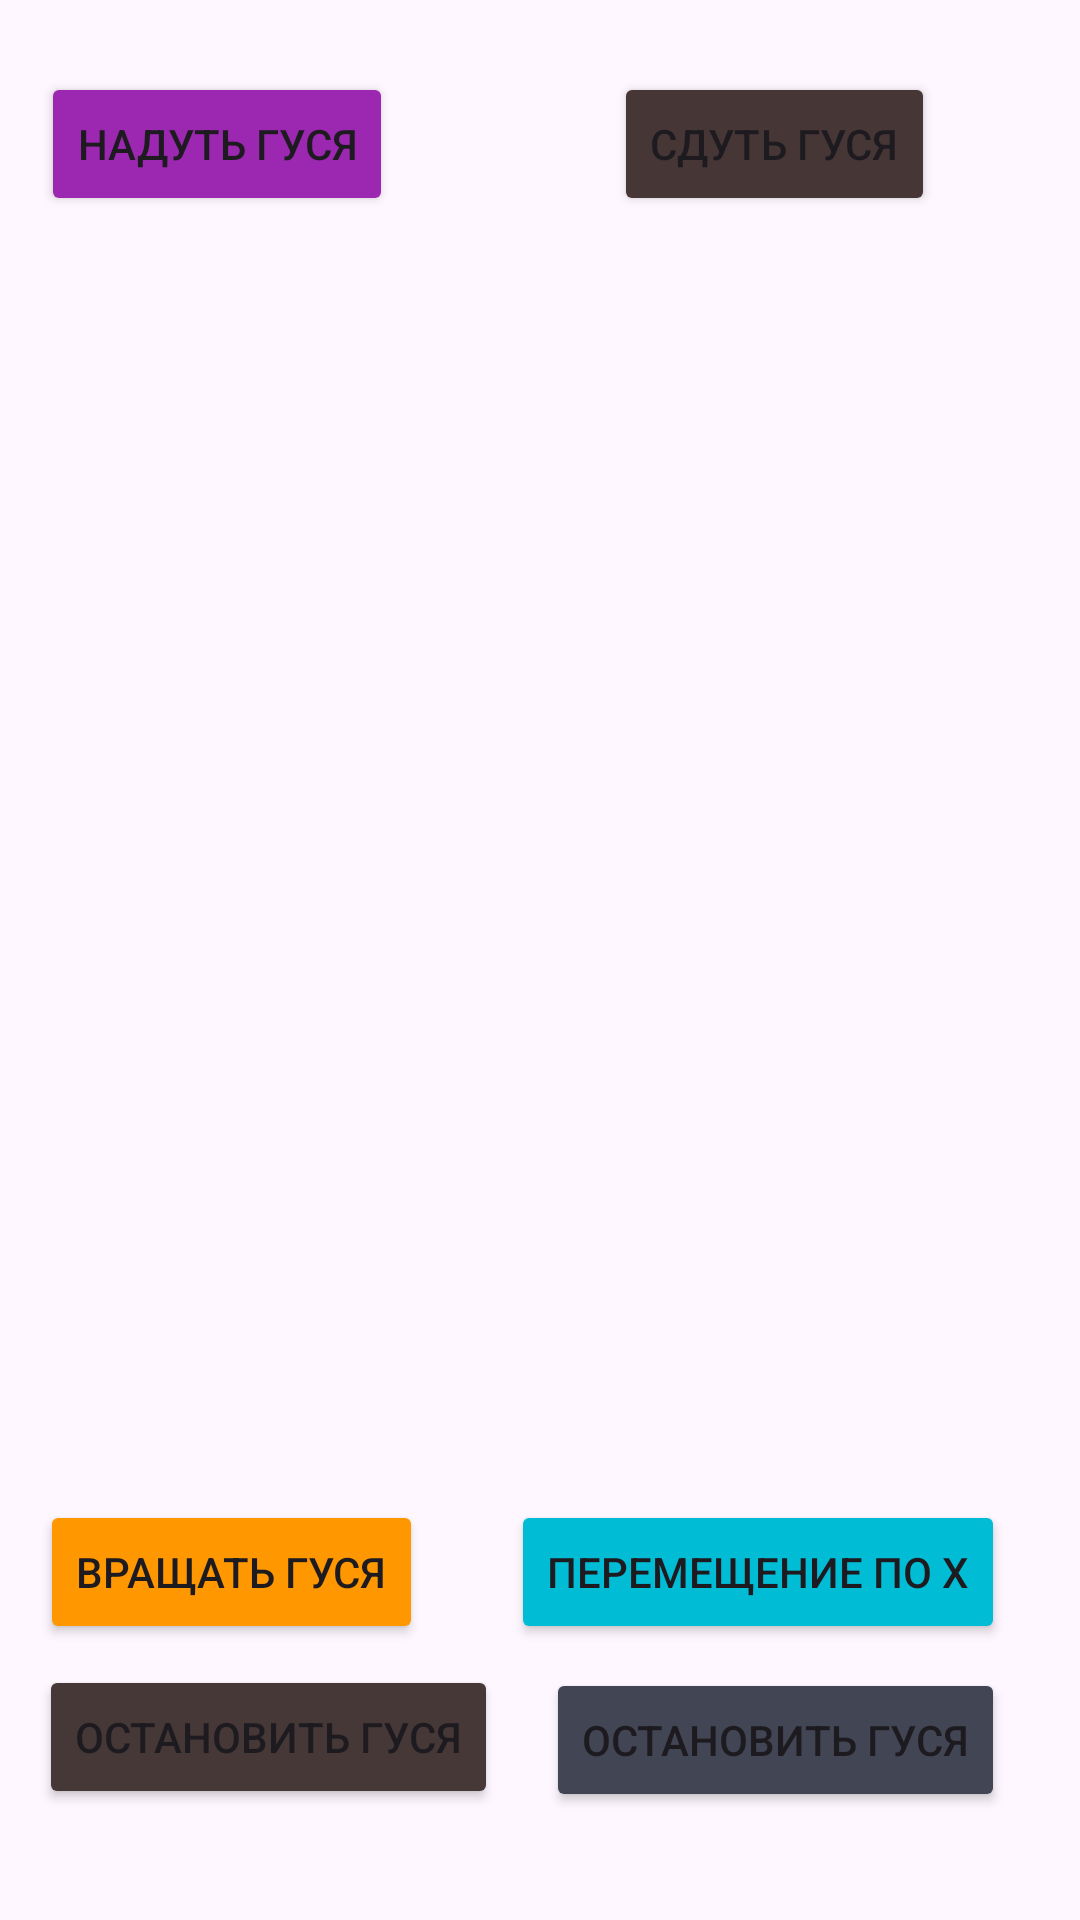

The Android layout XML behind this screen, and the referenced resources:
<!-- AndroidManifest.xml: application theme Theme.Mirea_prac_11 -->
<!-- res/layout/activity_rotation.xml -->
<?xml version="1.0" encoding="utf-8"?>
<androidx.constraintlayout.widget.ConstraintLayout xmlns:android="http://schemas.android.com/apk/res/android"
    xmlns:app="http://schemas.android.com/apk/res-auto"
    xmlns:tools="http://schemas.android.com/tools"
    android:id="@+id/main"
    android:layout_width="match_parent"
    android:layout_height="match_parent"
    tools:context=".RotationActivity">

    <ImageView
        android:id="@+id/imageView"
        android:layout_width="159dp"
        android:layout_height="270dp"
        android:layout_marginTop="184dp"
        app:layout_constraintEnd_toEndOf="parent"
        app:layout_constraintStart_toStartOf="parent"
        app:layout_constraintTop_toTopOf="parent"
        app:srcCompat="@drawable/utka" />

    <Button
        android:id="@+id/rotationButton"
        android:layout_width="wrap_content"
        android:layout_height="wrap_content"
        android:layout_marginBottom="92dp"
        android:backgroundTint="#FF9800"
        android:onClick="reverse"
        android:text="Вращать гуся"
        app:layout_constraintBottom_toBottomOf="parent"
        app:layout_constraintEnd_toEndOf="parent"
        app:layout_constraintHorizontal_bias="0.058"
        app:layout_constraintStart_toStartOf="parent" />

    <Button
        android:id="@+id/stopRotationButton"
        android:layout_width="wrap_content"
        android:layout_height="wrap_content"
        android:layout_marginBottom="32dp"
        android:backgroundTint="#473838"
        android:onClick="stopReverse"
        android:text="Остановить гуся"
        app:layout_constraintBottom_toBottomOf="parent"
        app:layout_constraintEnd_toEndOf="parent"
        app:layout_constraintHorizontal_bias="0.063"
        app:layout_constraintStart_toStartOf="parent"
        app:layout_constraintTop_toBottomOf="@+id/rotationButton"
        app:layout_constraintVertical_bias="0.583" />

    <Button
        android:id="@+id/startMovement"
        android:layout_width="wrap_content"
        android:layout_height="wrap_content"
        android:layout_marginBottom="92dp"
        android:backgroundTint="#00BCD4"
        android:onClick="movement"
        android:text="Перемещение по X"
        app:layout_constraintBottom_toBottomOf="parent"
        app:layout_constraintEnd_toEndOf="parent"
        app:layout_constraintHorizontal_bias="0.872"
        app:layout_constraintStart_toStartOf="parent" />

    <Button
        android:id="@+id/stopMovementButton"
        android:layout_width="wrap_content"
        android:layout_height="wrap_content"
        android:layout_marginBottom="36dp"
        android:backgroundTint="#424553"
        android:onClick="stopMovement"
        android:text="Остановить гуся"
        app:layout_constraintBottom_toBottomOf="parent"
        app:layout_constraintEnd_toEndOf="parent"
        app:layout_constraintHorizontal_bias="0.88"
        app:layout_constraintStart_toStartOf="parent" />

    <Button
        android:id="@+id/inflateButton"
        android:layout_width="wrap_content"
        android:layout_height="wrap_content"
        android:layout_marginTop="24dp"
        android:backgroundTint="#9C27B0"
        android:onClick="inflate"
        android:text="Надуть гуся"
        app:layout_constraintEnd_toEndOf="parent"
        app:layout_constraintHorizontal_bias="0.056"
        app:layout_constraintStart_toStartOf="parent"
        app:layout_constraintTop_toTopOf="parent" />

    <Button
        android:id="@+id/button8"
        android:layout_width="wrap_content"
        android:layout_height="wrap_content"
        android:layout_marginTop="24dp"
        android:backgroundTint="#473636"
        android:onClick="narrowGuse"
        android:text="Сдуть гуся"
        app:layout_constraintEnd_toEndOf="parent"
        app:layout_constraintHorizontal_bias="0.809"
        app:layout_constraintStart_toStartOf="parent"
        app:layout_constraintTop_toTopOf="parent" />
</androidx.constraintlayout.widget.ConstraintLayout>
<!-- resources referenced by this layout -->
<resources>
  <style name="Theme.Mirea_prac_11" parent="Base.Theme.Mirea_prac_11" />
  <style name="Base.Theme.Mirea_prac_11" parent="Theme.Material3.DayNight.NoActionBar">
          
          
      </style>
</resources>
